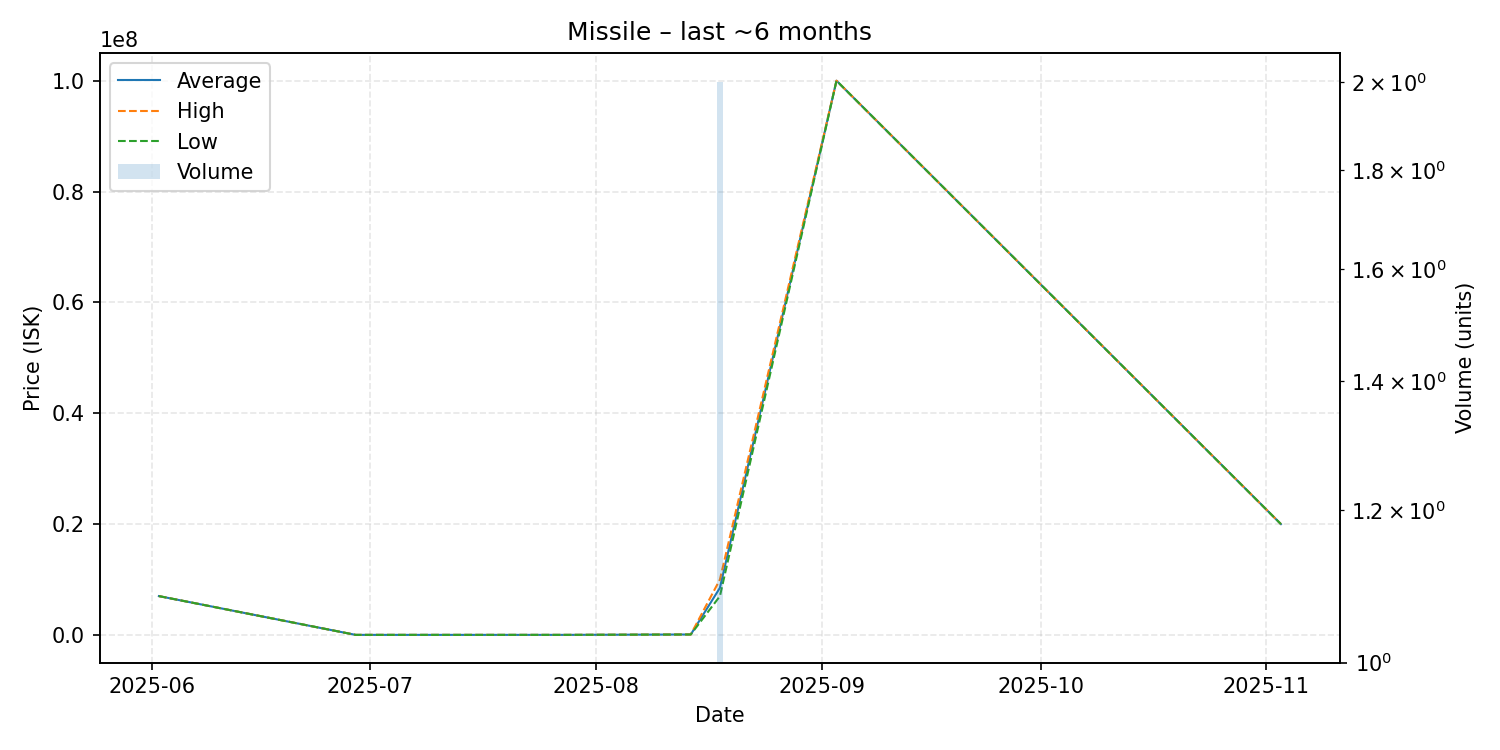

Values plotted in this chart, from the file beside it:
date, average, highest, lowest, order_count, volume
2025-06-02, 6996000, 6996000, 6996000, 1, 1
2025-06-29, 1.0, 1.0, 1.0, 1, 1
2025-07-28, 1.0, 1.0, 1.0, 1, 1
2025-08-14, 69900, 69900, 69900, 1, 1
2025-08-18, 8490000, 9990000, 6990000, 2, 2
2025-09-03, 100000000, 100000000, 100000000, 1, 1
2025-11-03, 19990000, 19990000, 19990000, 1, 1
